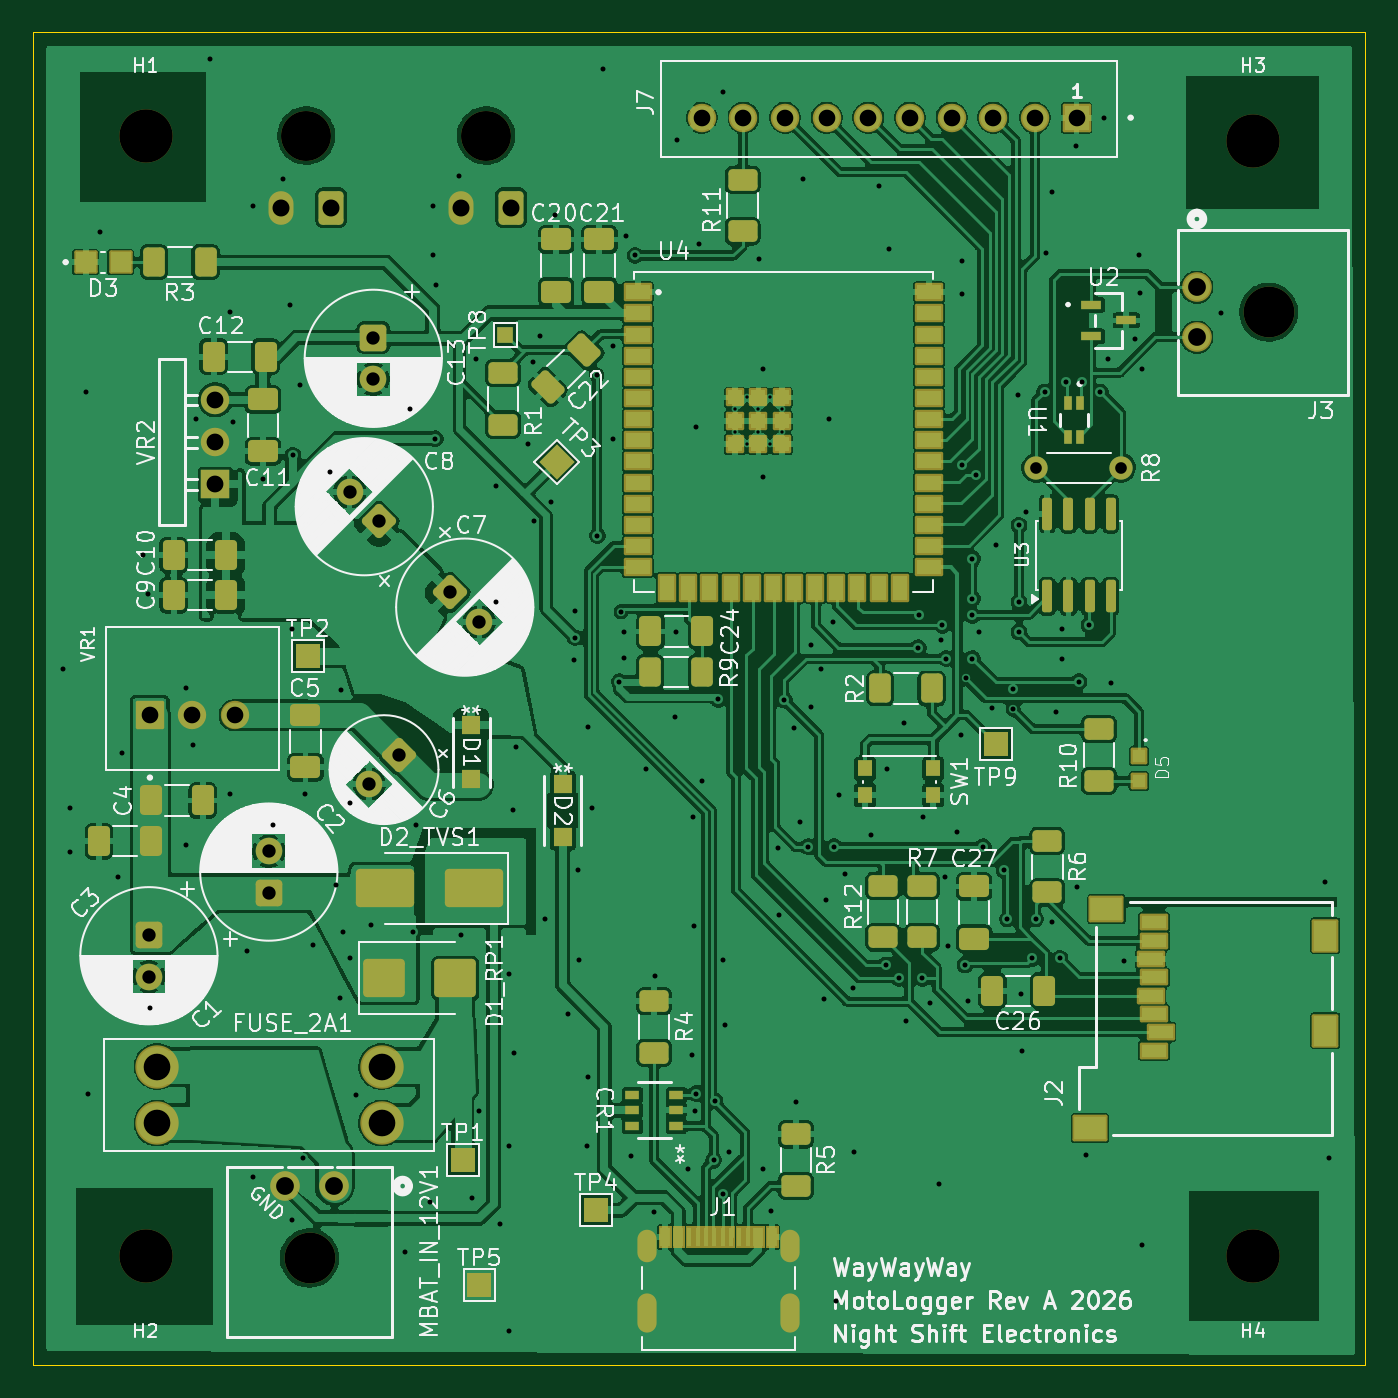
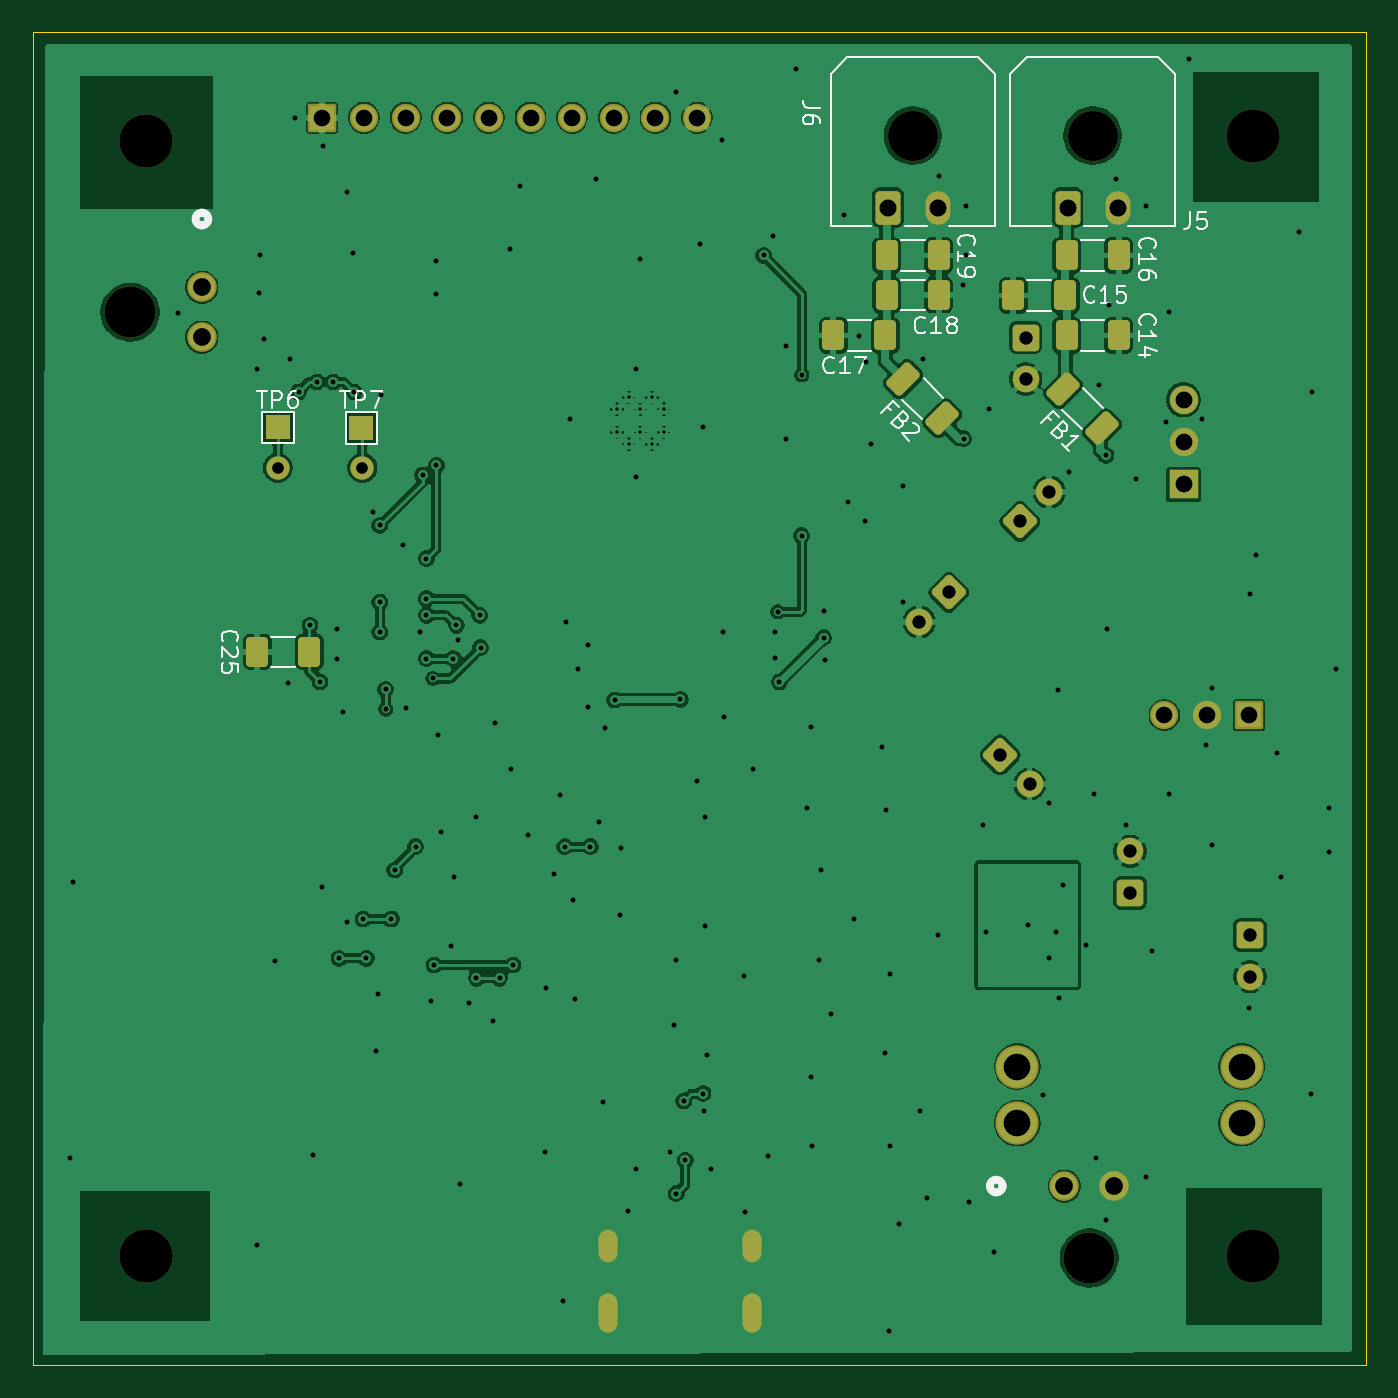
Circuit board: 11 layer files. Board 80.0 x 80.0 mm.
- bottom_copper: DataLogger2025-B_Cu.gbl (161332 bytes)
- bottom_mask: DataLogger2025-B_Mask.gbs (5282 bytes)
- paste: DataLogger2025-B_Paste.gbp (2018 bytes)
- bottom_silk: DataLogger2025-B_Silkscreen.gbo (23402 bytes)
- outline: DataLogger2025-Edge_Cuts.gm1 (631 bytes)
- top_copper: DataLogger2025-F_Cu.gtl (420388 bytes)
- top_mask: DataLogger2025-F_Mask.gts (14875 bytes)
- paste: DataLogger2025-F_Paste.gtp (7596 bytes)
- top_silk: DataLogger2025-F_Silkscreen.gto (165811 bytes)
- drill: DataLogger2025-NPTH.drl (608 bytes)
- drill: DataLogger2025-PTH.drl (5261 bytes)

=== bottom_copper: DataLogger2025-B_Cu.gbl (161332 bytes, source omitted) ===
=== bottom_mask: DataLogger2025-B_Mask.gbs ===
%TF.GenerationSoftware,KiCad,Pcbnew,10.0.4*%
%TF.CreationDate,2026-07-17T08:05:41-05:00*%
%TF.ProjectId,DataLogger2025,44617461-4c6f-4676-9765-72323032352e,1*%
%TF.SameCoordinates,Original*%
%TF.FileFunction,Soldermask,Bot*%
%TF.FilePolarity,Negative*%
%FSLAX46Y46*%
G04 Gerber Fmt 4.6, Leading zero omitted, Abs format (unit mm)*
G04 Created by KiCad (PCBNEW 10.0.4) date 2026-07-17 08:05:41*
%MOMM*%
%LPD*%
G01*
G04 APERTURE LIST*
G04 Aperture macros list*
%AMRoundRect*
0 Rectangle with rounded corners*
0 $1 Rounding radius*
0 $2 $3 $4 $5 $6 $7 $8 $9 X,Y pos of 4 corners*
0 Add a 4 corners polygon primitive as box body*
4,1,4,$2,$3,$4,$5,$6,$7,$8,$9,$2,$3,0*
0 Add four circle primitives for the rounded corners*
1,1,$1+$1,$2,$3*
1,1,$1+$1,$4,$5*
1,1,$1+$1,$6,$7*
1,1,$1+$1,$8,$9*
0 Add four rect primitives between the rounded corners*
20,1,$1+$1,$2,$3,$4,$5,0*
20,1,$1+$1,$4,$5,$6,$7,0*
20,1,$1+$1,$6,$7,$8,$9,0*
20,1,$1+$1,$8,$9,$2,$3,0*%
G04 Aperture macros list end*
%ADD10C,3.048000*%
%ADD11C,1.778800*%
%ADD12C,1.400000*%
%ADD13RoundRect,0.250000X0.000000X0.777817X-0.777817X0.000000X0.000000X-0.777817X0.777817X0.000000X0*%
%ADD14C,1.600000*%
%ADD15RoundRect,0.102000X-0.754000X-0.754000X0.754000X-0.754000X0.754000X0.754000X-0.754000X0.754000X0*%
%ADD16C,1.712000*%
%ADD17C,2.604000*%
%ADD18R,1.709999X1.709999*%
%ADD19C,1.709999*%
%ADD20RoundRect,0.250000X0.777817X0.000000X0.000000X0.777817X-0.777817X0.000000X0.000000X-0.777817X0*%
%ADD21RoundRect,0.250000X-0.550000X0.550000X-0.550000X-0.550000X0.550000X-0.550000X0.550000X0.550000X0*%
%ADD22RoundRect,0.250000X0.550000X-0.550000X0.550000X0.550000X-0.550000X0.550000X-0.550000X-0.550000X0*%
%ADD23O,1.152400X2.352400*%
%ADD24O,1.152400X1.952400*%
%ADD25C,3.200000*%
%ADD26RoundRect,0.250000X-0.777817X0.000000X0.000000X-0.777817X0.777817X0.000000X0.000000X0.777817X0*%
%ADD27RoundRect,0.102000X-0.750000X-0.750000X0.750000X-0.750000X0.750000X0.750000X-0.750000X0.750000X0*%
%ADD28C,1.704000*%
%ADD29R,1.500000X1.500000*%
%ADD30RoundRect,0.250000X0.412500X0.650000X-0.412500X0.650000X-0.412500X-0.650000X0.412500X-0.650000X0*%
%ADD31RoundRect,0.250000X-0.412500X-0.650000X0.412500X-0.650000X0.412500X0.650000X-0.412500X0.650000X0*%
%ADD32C,3.000000*%
%ADD33RoundRect,0.250001X0.499999X0.759999X-0.499999X0.759999X-0.499999X-0.759999X0.499999X-0.759999X0*%
%ADD34O,1.500000X2.020000*%
%ADD35RoundRect,0.250000X0.238649X-0.751301X0.751301X-0.238649X-0.238649X0.751301X-0.751301X0.238649X0*%
G04 APERTURE END LIST*
D10*
%TO.C,MBAT_IN_12V1*%
X49295713Y-91870807D03*
D11*
X50794313Y-87552807D03*
X47797113Y-87552807D03*
%TD*%
D12*
%TO.C,R8*%
X98025002Y-44424999D03*
X92945002Y-44424999D03*
%TD*%
D13*
%TO.C,C6*%
X54652459Y-61663926D03*
D14*
X52884692Y-63431693D03*
%TD*%
D15*
%TO.C,J7*%
X95350000Y-23400001D03*
D16*
X92850000Y-23400001D03*
X90350000Y-23400001D03*
X87850000Y-23400001D03*
X85350000Y-23400001D03*
X82850000Y-23400001D03*
X80350000Y-23400001D03*
X77850000Y-23400001D03*
X75350000Y-23400001D03*
X72850000Y-23400001D03*
%TD*%
D17*
%TO.C,FUSE_2A1*%
X40150000Y-80375001D03*
X40150000Y-83775001D03*
X53620000Y-80375001D03*
X53620000Y-83775001D03*
%TD*%
D18*
%TO.C,VR2*%
X43637552Y-45415001D03*
D19*
X43637552Y-42875001D03*
X43637552Y-40335001D03*
%TD*%
D20*
%TO.C,C8*%
X53467767Y-47642768D03*
D14*
X51700000Y-45875001D03*
%TD*%
D21*
%TO.C,C13*%
X53125000Y-36600001D03*
D14*
X53125000Y-39100001D03*
%TD*%
D22*
%TO.C,C2*%
X46850000Y-69950001D03*
D14*
X46850000Y-67450001D03*
%TD*%
D23*
%TO.C,J1*%
X69530000Y-95175001D03*
X78170000Y-95175001D03*
D24*
X69530000Y-91175001D03*
X78170000Y-91175001D03*
%TD*%
D25*
%TO.C,H1*%
X39450000Y-24525001D03*
%TD*%
%TO.C,H2*%
X39450000Y-91775001D03*
%TD*%
D26*
%TO.C,C7*%
X57732233Y-51907234D03*
D14*
X59500000Y-53675001D03*
%TD*%
D25*
%TO.C,H3*%
X105950000Y-24775001D03*
%TD*%
D10*
%TO.C,J3*%
X106898000Y-35073601D03*
D11*
X102580000Y-33575001D03*
X102580000Y-36572201D03*
%TD*%
D21*
%TO.C,C1*%
X39650000Y-72472350D03*
D14*
X39650000Y-74972350D03*
%TD*%
D27*
%TO.C,VR1*%
X39710000Y-59275001D03*
D28*
X42250000Y-59275001D03*
X44790000Y-59275001D03*
%TD*%
D25*
%TO.C,H4*%
X105950000Y-91775001D03*
%TD*%
D29*
%TO.C,TP6*%
X98000000Y-42000000D03*
%TD*%
D30*
%TO.C,C19*%
X61462500Y-31675001D03*
X58337500Y-31675001D03*
%TD*%
D31*
%TO.C,C17*%
X61537500Y-36475001D03*
X64662500Y-36475001D03*
%TD*%
D29*
%TO.C,TP7*%
X93000000Y-42029099D03*
%TD*%
D30*
%TO.C,C14*%
X50662500Y-36475001D03*
X47537500Y-36475001D03*
%TD*%
D31*
%TO.C,C15*%
X50737500Y-34075001D03*
X53862500Y-34075001D03*
%TD*%
%TO.C,C25*%
X96137500Y-55475001D03*
X99262500Y-55475001D03*
%TD*%
D30*
%TO.C,C16*%
X50662500Y-31675001D03*
X47537500Y-31675001D03*
%TD*%
D32*
%TO.C,J5*%
X49100000Y-24475001D03*
D33*
X50600000Y-28795001D03*
D34*
X47600000Y-28795001D03*
%TD*%
D32*
%TO.C,J6*%
X59900000Y-24475001D03*
D33*
X61400000Y-28795001D03*
D34*
X58400000Y-28795001D03*
%TD*%
D30*
%TO.C,C18*%
X61462500Y-34050001D03*
X58337500Y-34050001D03*
%TD*%
D35*
%TO.C,FB1*%
X48524435Y-42050566D03*
X50875565Y-39699436D03*
%TD*%
%TO.C,FB2*%
X58124435Y-41450566D03*
X60475565Y-39099436D03*
%TD*%
M02*

=== paste: DataLogger2025-B_Paste.gbp (2018 bytes, source withheld) ===
=== bottom_silk: DataLogger2025-B_Silkscreen.gbo (23402 bytes, source omitted) ===
=== outline: DataLogger2025-Edge_Cuts.gm1 ===
%TF.GenerationSoftware,KiCad,Pcbnew,10.0.4*%
%TF.CreationDate,2026-07-17T08:05:41-05:00*%
%TF.ProjectId,DataLogger2025,44617461-4c6f-4676-9765-72323032352e,1*%
%TF.SameCoordinates,Original*%
%TF.FileFunction,Profile,NP*%
%FSLAX46Y46*%
G04 Gerber Fmt 4.6, Leading zero omitted, Abs format (unit mm)*
G04 Created by KiCad (PCBNEW 10.0.4) date 2026-07-17 08:05:41*
%MOMM*%
%LPD*%
G01*
G04 APERTURE LIST*
%TA.AperFunction,Profile*%
%ADD10C,0.050000*%
%TD*%
G04 APERTURE END LIST*
D10*
X32700000Y-18275001D02*
X112700000Y-18275001D01*
X112700000Y-98275001D01*
X32700000Y-98275001D01*
X32700000Y-18275001D01*
M02*

=== top_copper: DataLogger2025-F_Cu.gtl (420388 bytes, source omitted) ===
=== top_mask: DataLogger2025-F_Mask.gts (14875 bytes, source omitted) ===
=== paste: DataLogger2025-F_Paste.gtp (7596 bytes, source omitted) ===
=== top_silk: DataLogger2025-F_Silkscreen.gto (165811 bytes, source omitted) ===
=== drill: DataLogger2025-NPTH.drl ===
M48
; DRILL file KiCad 10.0.4 date 2026-07-17T08:05:47
; FORMAT={-:-/ absolute / metric / decimal}
; #@! TF.CreationDate,2026-07-17T08:05:47-05:00
; #@! TF.GenerationSoftware,Kicad,Pcbnew,10.0.4
; #@! TF.FileFunction,NonPlated,1,2,NPTH
FMAT,2
METRIC
; #@! TA.AperFunction,NonPlated,NPTH,ComponentDrill
T1C3.000
; #@! TA.AperFunction,NonPlated,NPTH,ComponentDrill
T2C3.048
; #@! TA.AperFunction,NonPlated,NPTH,ComponentDrill
T3C3.200
%
G90
G05
T1
X49.1Y-24.475
X59.9Y-24.475
T2
X49.296Y-91.871
X106.898Y-35.074
T3
X39.45Y-24.525
X39.45Y-91.775
X105.95Y-24.775
X105.95Y-91.775
M30

=== drill: DataLogger2025-PTH.drl ===
M48
; DRILL file KiCad 10.0.4 date 2026-07-17T08:05:47
; FORMAT={-:-/ absolute / metric / decimal}
; #@! TF.CreationDate,2026-07-17T08:05:47-05:00
; #@! TF.GenerationSoftware,Kicad,Pcbnew,10.0.4
; #@! TF.FileFunction,Plated,1,2,PTH
FMAT,2
METRIC
; #@! TA.AperFunction,Plated,PTH,ComponentDrill
T1C0.200
; #@! TA.AperFunction,Plated,PTH,ViaDrill
T2C0.300
; #@! TA.AperFunction,Plated,PTH,ComponentDrill
T3C0.600
; #@! TA.AperFunction,Plated,PTH,ComponentDrill
T4C0.700
; #@! TA.AperFunction,Plated,PTH,ComponentDrill
T5C0.800
; #@! TA.AperFunction,Plated,PTH,ComponentDrill
T6C1.000
; #@! TA.AperFunction,Plated,PTH,ComponentDrill
T7C1.010
; #@! TA.AperFunction,Plated,PTH,ComponentDrill
T8C1.020
; #@! TA.AperFunction,Plated,PTH,ComponentDrill
T9C1.067
; #@! TA.AperFunction,Plated,PTH,ComponentDrill
T10C1.600
%
G90
G05
T1
X74.85Y-40.9
X74.85Y-42.3
X75.55Y-40.2
X75.55Y-43.0
X76.25Y-40.9
X76.25Y-42.3
X76.95Y-40.2
X76.95Y-43.0
X77.65Y-40.9
X77.65Y-42.3
T2
X34.5Y-56.475
X34.9Y-64.875
X34.9Y-67.475
X35.9Y-39.875
X36.0Y-82.0
X36.7Y-30.275
X37.782Y-68.979
X38.039Y-61.545
X39.3Y-49.675
X39.625Y-52.0
X39.7Y-76.875
X41.9Y-57.675
X41.9Y-67.075
X42.3Y-61.075
X42.5Y-41.475
X43.3Y-19.875
X44.5Y-35.075
X44.5Y-64.0
X44.7Y-41.675
X45.516Y-73.423
X45.9Y-28.675
X45.9Y-87.0
X46.5Y-45.075
X47.1Y-65.875
X47.7Y-27.075
X48.1Y-34.675
X48.22Y-54.103
X48.272Y-89.595
X48.3Y-43.675
X48.7Y-39.475
X48.9Y-85.875
X49.0Y-64.0
X49.5Y-73.075
X50.5Y-44.675
X50.9Y-69.475
X51.1Y-76.275
X51.173Y-57.755
X51.3Y-72.275
X51.7Y-73.875
X51.701Y-64.552
X52.1Y-82.075
X53.0Y-71.875
X55.0Y-91.5
X55.3Y-40.875
X55.5Y-72.275
X55.704Y-65.849
X56.5Y-88.5
X56.7Y-28.675
X56.7Y-31.675
X56.85Y-42.675
X56.9Y-33.475
X58.3Y-26.875
X58.384Y-72.449
X59.028Y-88.27
X59.299Y-37.885
X59.45Y-83.026
X60.5Y-45.5
X60.5Y-52.5
X60.716Y-89.84
X61.259Y-85.152
X61.282Y-74.844
X61.3Y-96.275
X61.5Y-65.0
X61.544Y-79.573
X61.715Y-61.172
X62.4Y-42.975
X62.7Y-38.075
X62.77Y-47.606
X63.131Y-36.523
X63.449Y-71.5
X63.792Y-46.454
X64.05Y-29.25
X64.831Y-77.216
X65.15Y-55.975
X65.25Y-53.025
X65.25Y-54.625
X65.396Y-68.56
X65.5Y-74.0
X65.949Y-85.168
X66.0Y-60.0
X66.0Y-81.0
X66.234Y-64.85
X66.55Y-38.85
X66.575Y-48.5
X66.9Y-20.475
X67.493Y-42.703
X67.525Y-37.108
X67.9Y-57.275
X68.0Y-53.075
X68.15Y-54.275
X68.15Y-55.825
X68.3Y-30.475
X68.603Y-85.767
X68.85Y-31.675
X69.5Y-62.5
X70.0Y-89.125
X70.045Y-74.956
X71.25Y-59.375
X71.285Y-54.263
X71.381Y-24.74
X72.0Y-86.5
X72.235Y-79.681
X72.345Y-65.417
X72.397Y-71.949
X72.414Y-83.031
X72.5Y-42.0
X72.5Y-82.0
X72.675Y-31.0
X72.86Y-63.216
X73.56Y-86.0
X73.65Y-82.437
X73.85Y-58.325
X74.1Y-21.875
X74.1Y-88.0
X74.134Y-73.978
X74.25Y-77.877
X74.5Y-85.5
X76.3Y-31.875
X76.5Y-38.5
X76.5Y-45.0
X76.5Y-86.5
X77.025Y-89.025
X77.4Y-67.275
X77.5Y-71.275
X77.8Y-58.375
X78.4Y-60.075
X78.5Y-82.5
X78.75Y-65.675
X78.9Y-27.075
X79.25Y-67.175
X79.4Y-55.075
X79.4Y-58.775
X80.0Y-56.5
X80.175Y-76.325
X80.325Y-70.35
X80.5Y-41.5
X80.7Y-53.675
X80.8Y-67.175
X80.925Y-94.475
X81.1Y-64.075
X81.45Y-68.8
X81.9Y-75.675
X82.0Y-85.5
X83.0Y-66.5
X83.5Y-27.475
X83.9Y-74.275
X84.0Y-62.5
X84.1Y-31.275
X84.7Y-75.075
X85.0Y-59.775
X85.1Y-77.625
X85.85Y-55.225
X85.9Y-53.275
X86.1Y-75.075
X86.125Y-65.4
X86.55Y-76.575
X87.075Y-87.45
X87.2Y-54.775
X87.3Y-53.875
X87.425Y-68.975
X87.5Y-55.875
X87.625Y-73.15
X88.2Y-66.275
X88.4Y-60.475
X88.5Y-32.0
X88.5Y-34.0
X88.5Y-44.275
X88.65Y-74.275
X88.725Y-57.075
X88.85Y-76.425
X89.1Y-49.875
X89.1Y-52.275
X89.1Y-53.275
X89.1Y-55.875
X89.336Y-44.861
X89.5Y-54.275
X89.75Y-67.175
X90.3Y-58.875
X90.5Y-49.075
X91.0Y-68.575
X91.2Y-71.525
X91.55Y-57.725
X91.55Y-58.925
X91.839Y-40.047
X91.9Y-47.875
X91.9Y-52.475
X91.9Y-54.275
X92.0Y-76.0
X92.1Y-79.425
X92.3Y-47.075
X92.7Y-73.875
X92.9Y-71.525
X93.429Y-39.875
X93.5Y-31.5
X93.9Y-27.875
X93.9Y-71.675
X94.1Y-59.075
X94.35Y-73.875
X94.5Y-54.075
X94.5Y-55.875
X94.7Y-39.275
X95.3Y-25.075
X95.4Y-69.6
X95.5Y-57.275
X95.676Y-39.275
X95.9Y-85.675
X96.1Y-53.875
X96.776Y-39.875
X96.991Y-23.396
X97.267Y-37.905
X97.402Y-57.331
X98.2Y-74.025
X98.835Y-36.688
X99.1Y-31.675
X99.175Y-33.897
X99.3Y-38.475
X99.3Y-91.075
X104.047Y-35.156
X110.3Y-69.275
X110.5Y-85.875
T4
X92.945Y-44.425
X98.025Y-44.425
T5
X39.65Y-72.472
X39.65Y-74.972
X46.85Y-67.45
X46.85Y-69.95
X51.7Y-45.875
X52.885Y-63.432
X53.125Y-36.6
X53.125Y-39.1
X53.468Y-47.643
X54.652Y-61.664
X57.732Y-51.907
X59.5Y-53.675
T6
X39.71Y-59.275
X42.25Y-59.275
X44.79Y-59.275
X72.85Y-23.4
X75.35Y-23.4
X77.85Y-23.4
X80.35Y-23.4
X82.85Y-23.4
X85.35Y-23.4
X87.85Y-23.4
X90.35Y-23.4
X92.85Y-23.4
X95.35Y-23.4
T7
X43.638Y-40.335
X43.638Y-42.875
X43.638Y-45.415
T8
X47.6Y-28.795
X50.6Y-28.795
X58.4Y-28.795
X61.4Y-28.795
T9
X47.797Y-87.553
X50.794Y-87.553
X102.58Y-33.575
X102.58Y-36.572
T10
X40.15Y-80.375
X40.15Y-83.775
X53.62Y-80.375
X53.62Y-83.775
T3
G00X69.53Y-90.775
M15
G01X69.53Y-91.575
M16
G05
G00X69.53Y-94.575
M15
G01X69.53Y-95.775
M16
G05
G00X78.17Y-90.775
M15
G01X78.17Y-91.575
M16
G05
G00X78.17Y-94.575
M15
G01X78.17Y-95.775
M16
G05
M30
